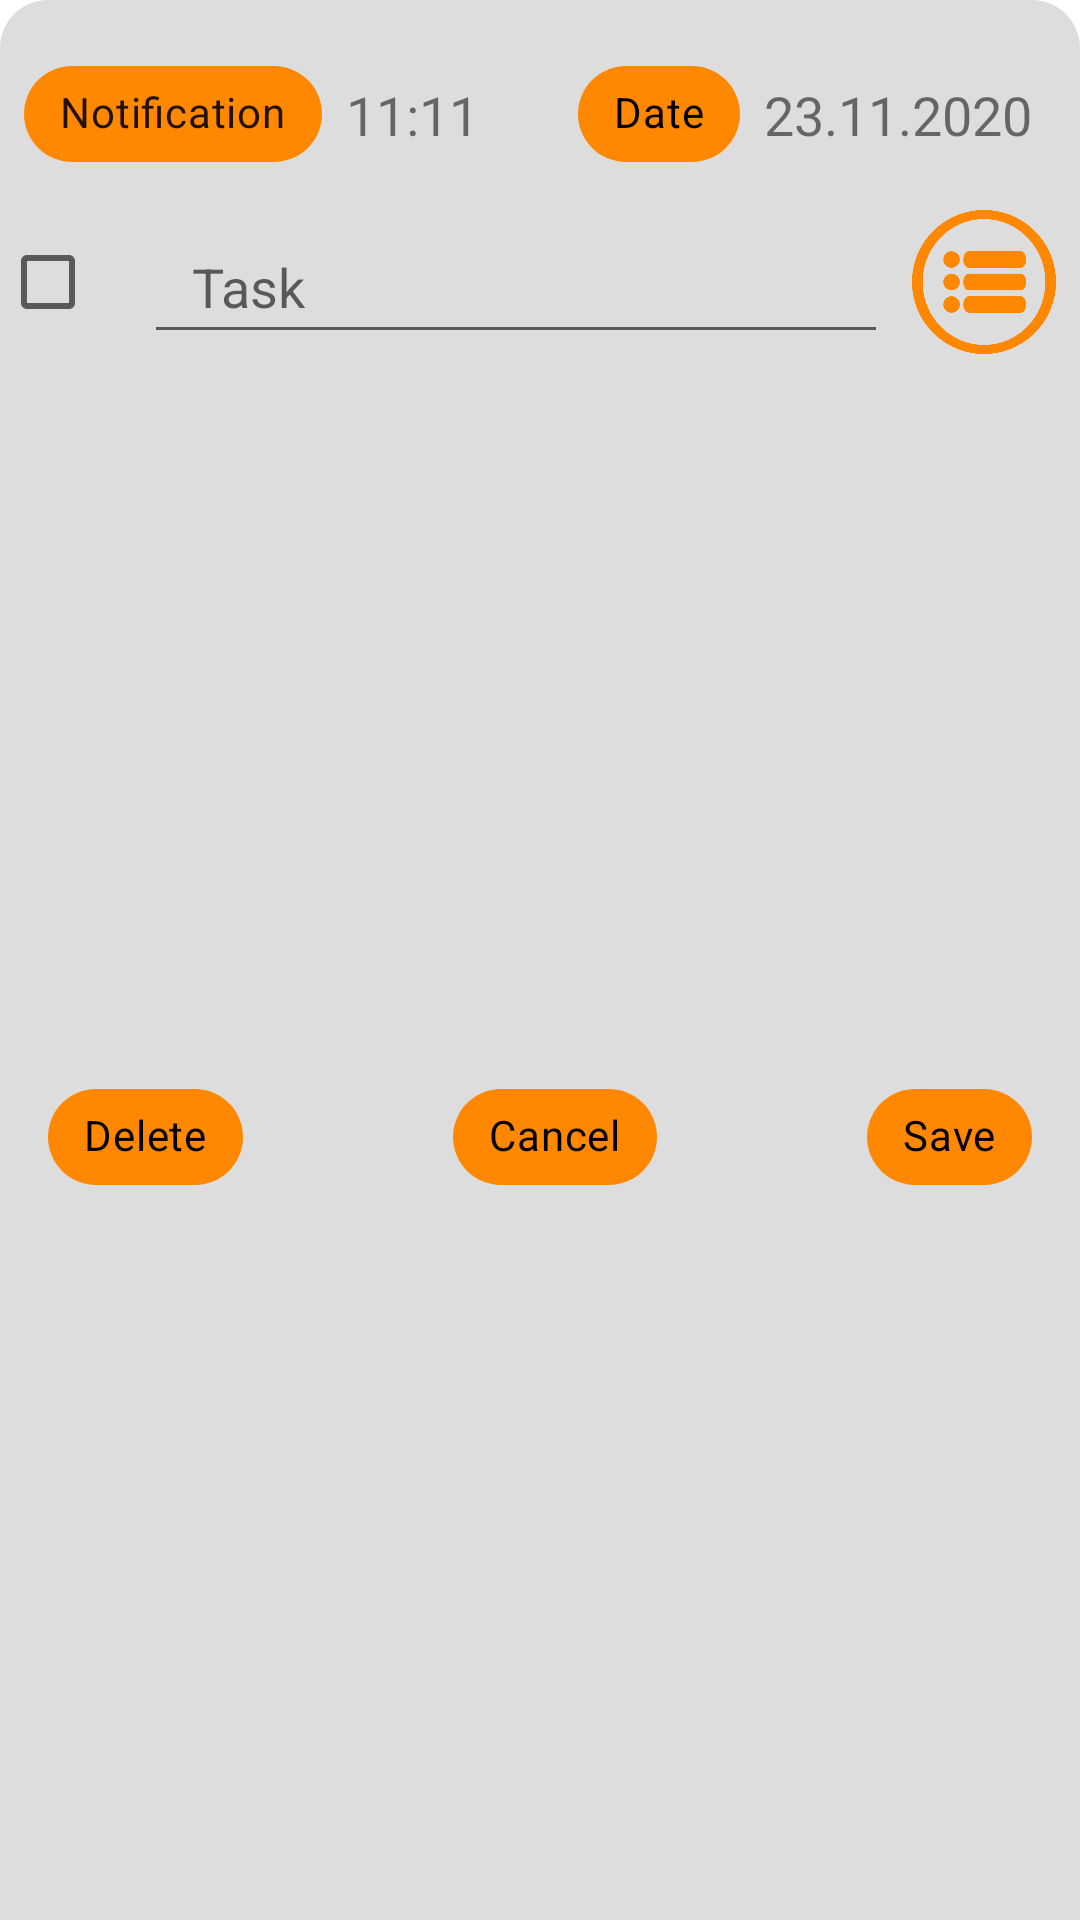

Reconstruct the res/layout file that produces this screen, plus the resources it refers to.
<!-- AndroidManifest.xml: application theme Theme.TODO_LIST.orange -->
<!-- res/layout/fragment_todo_item_bottom_sheet.xml -->
<?xml version="1.0" encoding="utf-8"?>
<androidx.constraintlayout.widget.ConstraintLayout xmlns:android="http://schemas.android.com/apk/res/android"
    xmlns:app="http://schemas.android.com/apk/res-auto"
    xmlns:tools="http://schemas.android.com/tools"
    android:layout_width="match_parent"
    android:layout_height="wrap_content"
    android:background="@drawable/bottom_sheet_corner"
    android:backgroundTint="@color/item_enabled_background"
    tools:context=".presentation.fragments.TODOItemBottomSheetDialogFragment">

    <EditText
        android:id="@+id/taskEditText"
        android:layout_width="0dp"
        android:layout_height="wrap_content"
        android:layout_marginTop="8dp"
        android:layout_marginEnd="8dp"
        android:ems="10"
        android:hint="@string/hint_task"
        android:inputType="text|textMultiLine|textNoSuggestions"
        android:maxLength="90"
        android:maxLines="6"
        android:minHeight="48dp"
        android:paddingStart="16dp"
        android:paddingEnd="16dp"
        app:layout_constraintEnd_toStartOf="@+id/menuImageButton"
        app:layout_constraintStart_toEndOf="@+id/checkBox"
        app:layout_constraintTop_toBottomOf="@+id/chipCalendar"
        />

    <CheckBox
        android:id="@+id/checkBox"
        android:layout_width="wrap_content"
        android:layout_height="wrap_content"
        android:layout_marginTop="8dp"
        app:layout_constraintStart_toStartOf="parent"
        app:layout_constraintTop_toBottomOf="@+id/chipCalendar" />

    <com.google.android.material.chip.Chip
        android:id="@+id/chipDelete"
        android:layout_width="wrap_content"
        android:layout_height="wrap_content"
        android:layout_marginStart="16dp"
        android:layout_marginTop="16dp"
        android:layout_marginBottom="16dp"
        android:backgroundTint="@color/orange"
        android:text="@string/delete"
        android:textColor="@color/text_color"
        app:layout_constraintBottom_toBottomOf="parent"
        app:layout_constraintStart_toStartOf="parent"
        app:layout_constraintTop_toBottomOf="@+id/taskEditText" />

    <com.google.android.material.chip.Chip
        android:id="@+id/chipSave"
        android:layout_width="wrap_content"
        android:layout_height="wrap_content"
        android:layout_marginTop="16dp"
        android:layout_marginEnd="16dp"
        android:layout_marginBottom="16dp"
        android:backgroundTint="@color/orange"
        android:text="@string/save"
        android:textColor="@color/text_color"
        app:layout_constraintBottom_toBottomOf="parent"
        app:layout_constraintEnd_toEndOf="parent"
        app:layout_constraintTop_toBottomOf="@+id/taskEditText" />

    <com.google.android.material.chip.Chip
        android:id="@+id/chipCancel"
        android:layout_width="wrap_content"
        android:layout_height="wrap_content"
        android:layout_marginTop="16dp"
        android:layout_marginBottom="16dp"
        android:backgroundTint="@color/orange"
        android:text="@string/cancel"
        android:textColor="@color/text_color"
        app:layout_constraintBottom_toBottomOf="parent"
        app:layout_constraintEnd_toStartOf="@+id/chipSave"
        app:layout_constraintStart_toEndOf="@+id/chipDelete"
        app:layout_constraintTop_toBottomOf="@+id/taskEditText" />

    <com.google.android.material.chip.Chip
        android:id="@+id/chipNotification"
        android:layout_width="wrap_content"
        android:layout_height="wrap_content"
        android:layout_marginStart="8dp"
        android:backgroundTint="@color/orange"
        android:text="@string/notification"
        app:layout_constraintStart_toStartOf="parent"
        app:layout_constraintTop_toBottomOf="@+id/removeImageView" />

    <com.google.android.material.chip.Chip
        android:id="@+id/chipCalendar"
        android:layout_width="wrap_content"
        android:layout_height="wrap_content"
        android:layout_marginEnd="8dp"
        android:backgroundTint="@color/orange"
        android:text="@string/date"
        android:textColor="@color/text_color"
        app:layout_constraintEnd_toStartOf="@+id/dateTextView"
        app:layout_constraintTop_toBottomOf="@+id/removeImageView" />


    <TextView
        android:id="@+id/notificationTextView"
        android:layout_width="wrap_content"
        android:layout_height="wrap_content"
        android:layout_marginStart="8dp"
        android:layout_marginTop="12dp"
        android:text="11:11"
        android:textSize="18sp"
        app:layout_constraintStart_toEndOf="@+id/chipNotification"
        app:layout_constraintTop_toBottomOf="@+id/removeImageView" />

    <TextView
        android:id="@+id/dateTextView"
        android:layout_width="wrap_content"
        android:layout_height="wrap_content"
        android:layout_marginTop="12dp"
        android:layout_marginEnd="16dp"
        android:text="23.11.2020"
        android:textSize="18sp"
        app:layout_constraintEnd_toEndOf="parent"
        app:layout_constraintTop_toBottomOf="@+id/removeImageView" />

    <ImageView
        android:id="@+id/removeImageView"
        android:layout_width="12dp"
        android:layout_height="2dp"
        android:layout_marginTop="12dp"
        android:scaleX="3"
        android:scaleY="3"
        android:src="@drawable/ic_remove"
        app:layout_constraintEnd_toEndOf="parent"
        app:layout_constraintStart_toStartOf="parent"
        app:layout_constraintTop_toTopOf="parent" />

    <ImageButton
        android:id="@+id/menuImageButton"
        android:layout_width="48dp"
        android:layout_height="48dp"
        android:layout_marginTop="8dp"
        android:layout_marginEnd="8dp"
        android:background="@drawable/ic_priority"
        app:layout_constraintEnd_toEndOf="parent"
        app:layout_constraintTop_toBottomOf="@+id/chipCalendar" />


</androidx.constraintlayout.widget.ConstraintLayout>
<!-- resources referenced by this layout -->
<resources>
  <color name="item_enabled_background">#DDDDDD</color>
  <color name="orange">#FF8800</color>
  <color name="text_color">#000000</color>
  <!-- drawable bottom_sheet_corner (drawable) -->
  <?xml version="1.0" encoding="utf-8"?>
  <shape xmlns:android="http://schemas.android.com/apk/res/android">
      <corners android:topLeftRadius="16dp" android:topRightRadius="16dp"/>
  </shape>
  <!-- drawable ic_priority: png bitmap (drawable, 24351 bytes) -->
  <string name="cancel">Cancel</string>
  <string name="date">Date</string>
  <string name="delete">Delete</string>
  <string name="hint_task">Task</string>
  <string name="notification">Notification</string>
  <string name="save">Save</string>
  <style name="Theme.TODO_LIST.orange" parent="Theme.MaterialComponents.DayNight.DarkActionBar">
          
          <item name="colorPrimary">@color/orange</item>
          <item name="colorPrimaryVariant">@color/black</item>
          <item name="colorOnPrimary">@color/white</item>
          
          <item name="colorSecondary">@color/orange</item>
          <item name="colorSecondaryVariant">@color/orange</item>
          <item name="colorOnSecondary">@color/black</item>
          
          <item name="android:statusBarColor">?attr/colorPrimaryVariant</item>
          
          <item name="windowNoTitle">true</item>
          <item name="windowActionBar">false</item>
      </style>
  <color name="black">#FF000000</color>
  <color name="white">#FFFFFFFF</color>
</resources>
